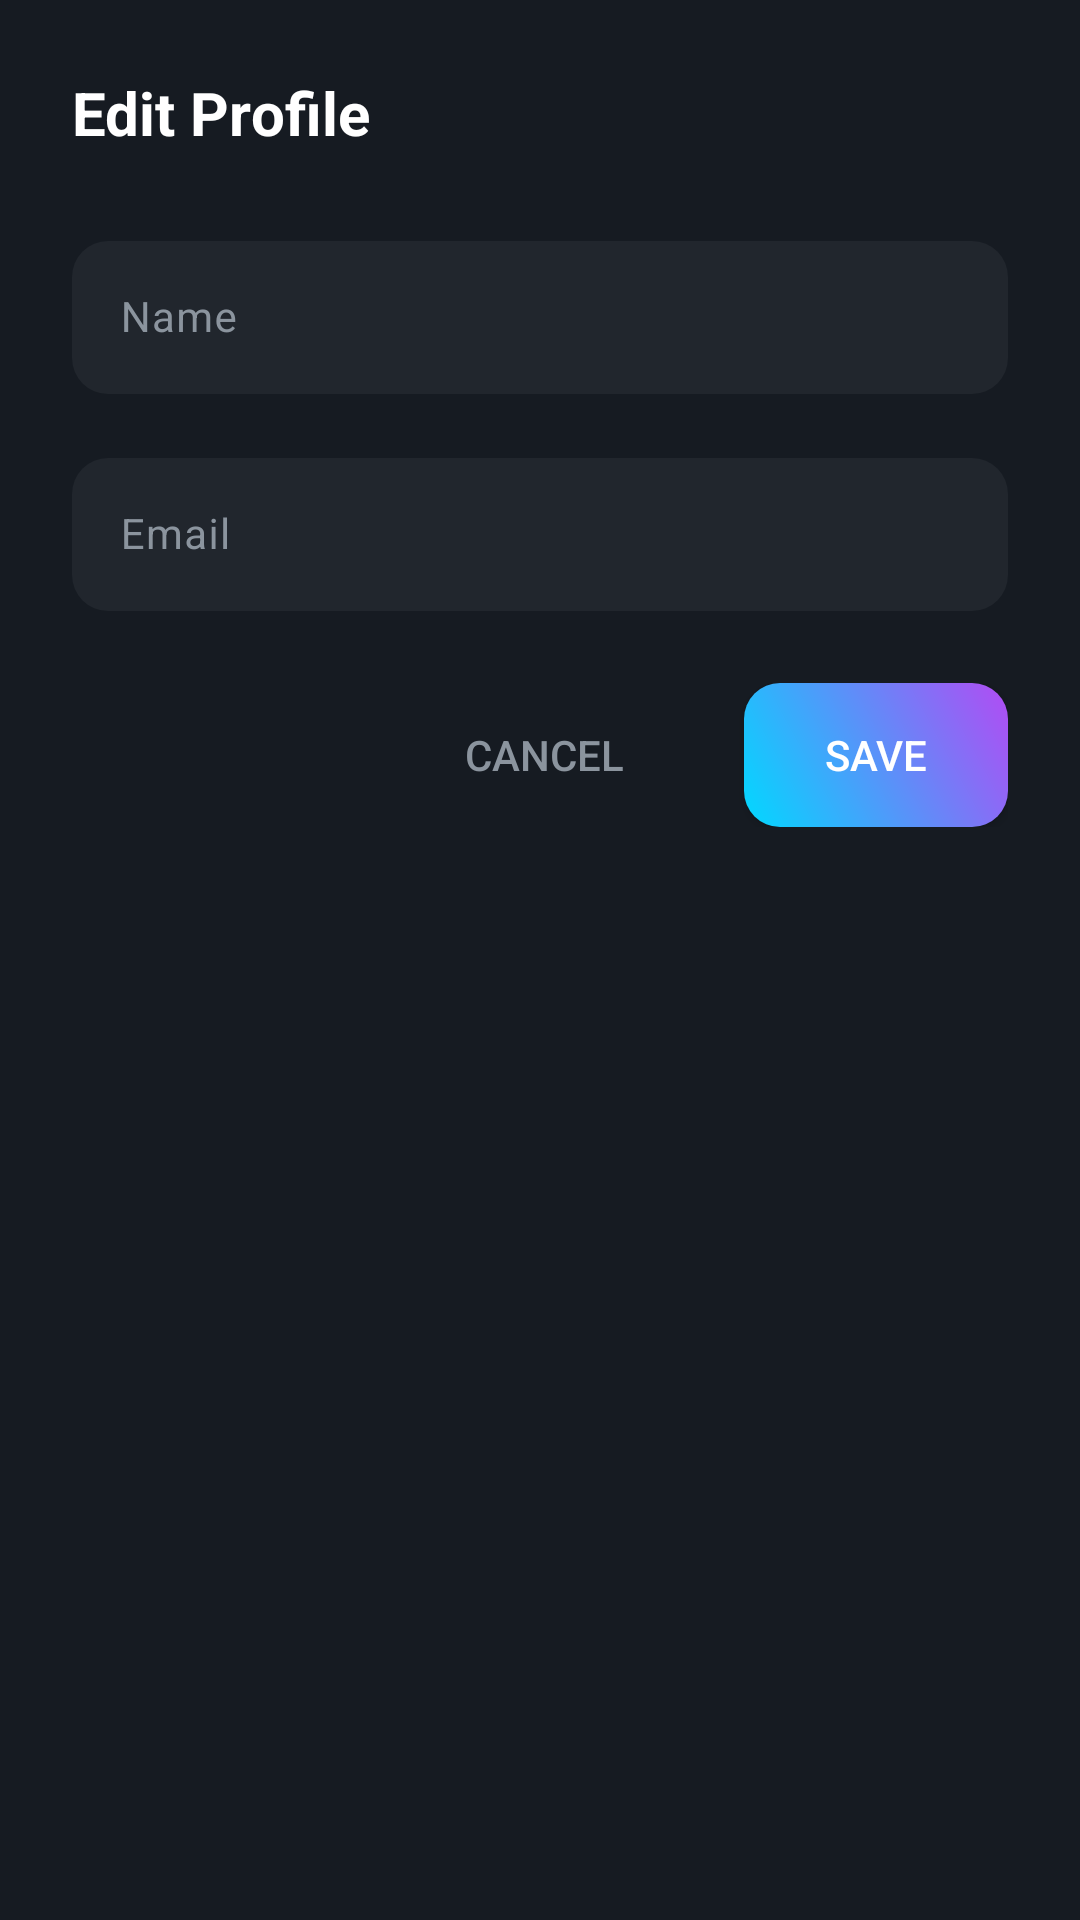

Here is an Android app screen rendered from its layout file. Give the layout XML and the strings, colors and styles it references.
<!-- AndroidManifest.xml: application theme Theme.EduFlow -->
<!-- res/layout/dialog_edit_profile.xml -->
<?xml version="1.0" encoding="utf-8"?>
<LinearLayout xmlns:android="http://schemas.android.com/apk/res/android"
    android:layout_width="match_parent"
    android:layout_height="wrap_content"
    android:background="@color/background_card"
    android:orientation="vertical"
    android:padding="24dp">

    <TextView
        android:layout_width="wrap_content"
        android:layout_height="wrap_content"
        android:text="@string/edit_profile"
        android:textColor="@color/text_primary"
        android:textSize="20sp"
        android:textStyle="bold" />

    <com.google.android.material.textfield.TextInputLayout
        android:layout_width="match_parent"
        android:layout_height="wrap_content"
        android:layout_marginTop="24dp"
        android:hint="@string/name"
        android:textColorHint="@color/text_secondary">

        <com.google.android.material.textfield.TextInputEditText
            android:id="@+id/etName"
            android:layout_width="match_parent"
            android:layout_height="wrap_content"
            android:background="@drawable/bg_input_field"
            android:inputType="textPersonName"
            android:padding="16dp"
            android:textColor="@color/text_primary"
            android:textSize="14sp" />
    </com.google.android.material.textfield.TextInputLayout>

    <com.google.android.material.textfield.TextInputLayout
        android:layout_width="match_parent"
        android:layout_height="wrap_content"
        android:layout_marginTop="16dp"
        android:hint="@string/email"
        android:textColorHint="@color/text_secondary">

        <com.google.android.material.textfield.TextInputEditText
            android:id="@+id/etEmail"
            android:layout_width="match_parent"
            android:layout_height="wrap_content"
            android:background="@drawable/bg_input_field"
            android:inputType="textEmailAddress"
            android:padding="16dp"
            android:textColor="@color/text_primary"
            android:textSize="14sp" />
    </com.google.android.material.textfield.TextInputLayout>

    <LinearLayout
        android:layout_width="match_parent"
        android:layout_height="wrap_content"
        android:layout_marginTop="24dp"
        android:gravity="end"
        android:orientation="horizontal">

        <Button
            android:id="@+id/btnCancel"
            android:layout_width="wrap_content"
            android:layout_height="48dp"
            android:background="@android:color/transparent"
            android:paddingStart="24dp"
            android:paddingEnd="24dp"
            android:text="@string/cancel"
            android:textColor="@color/text_secondary"
            android:textSize="14sp" />

        <Button
            android:id="@+id/btnSave"
            android:layout_width="wrap_content"
            android:layout_height="48dp"
            android:layout_marginStart="16dp"
            android:background="@drawable/bg_button_gradient"
            android:paddingStart="24dp"
            android:paddingEnd="24dp"
            android:text="@string/save"
            android:textColor="@color/text_primary"
            android:textSize="14sp" />
    </LinearLayout>
</LinearLayout>
<!-- resources referenced by this layout -->
<resources>
  <color name="background_card">#161B22</color>
  <color name="text_primary">#FFFFFF</color>
  <color name="text_secondary">#8B949E</color>
  <!-- drawable bg_button_gradient (drawable) -->
  <?xml version="1.0" encoding="utf-8"?>
  <shape xmlns:android="http://schemas.android.com/apk/res/android"
      android:shape="rectangle">
      <gradient
          android:angle="45"
          android:endColor="@color/accent_purple"
          android:startColor="@color/primary_cyan"
          android:type="linear" />
      <corners android:radius="12dp" />
  </shape>
  <!-- drawable bg_input_field (drawable) -->
  <?xml version="1.0" encoding="utf-8"?>
  <shape xmlns:android="http://schemas.android.com/apk/res/android"
      android:shape="rectangle">
      <solid android:color="@color/background_input" />
      <corners android:radius="12dp" />
  </shape>
  <string name="cancel">Cancel</string>
  <string name="edit_profile">Edit Profile</string>
  <string name="email">Email</string>
  <string name="name">Name</string>
  <string name="save">Save</string>
  <style name="Theme.EduFlow" parent="Base.Theme.EduFlow" />
  <color name="accent_purple">#B24BF3</color>
  <color name="primary_cyan">#00D9FF</color>
  <color name="background_input">#21262D</color>
  <style name="Base.Theme.EduFlow" parent="Theme.Material3.Dark.NoActionBar">
          
          <item name="colorPrimary">@color/primary_cyan</item>
          <item name="colorPrimaryVariant">@color/primary_cyan_light</item>
          <item name="colorOnPrimary">@color/black</item>
          
          
          <item name="colorSecondary">@color/accent_purple</item>
          <item name="colorSecondaryVariant">@color/accent_magenta</item>
          <item name="colorOnSecondary">@color/white</item>
          
          
          <item name="android:colorBackground">@color/background_dark</item>
          <item name="colorSurface">@color/background_card</item>
          <item name="colorOnSurface">@color/text_primary</item>
          
          
          <item name="android:statusBarColor">@color/background_dark</item>
          <item name="android:navigationBarColor">@color/background_dark</item>
      </style>
  <color name="primary_cyan_light">#4DE8FF</color>
  <color name="black">#FF000000</color>
  <color name="accent_magenta">#D946EF</color>
  <color name="white">#FFFFFFFF</color>
  <color name="background_dark">#0D1117</color>
</resources>
